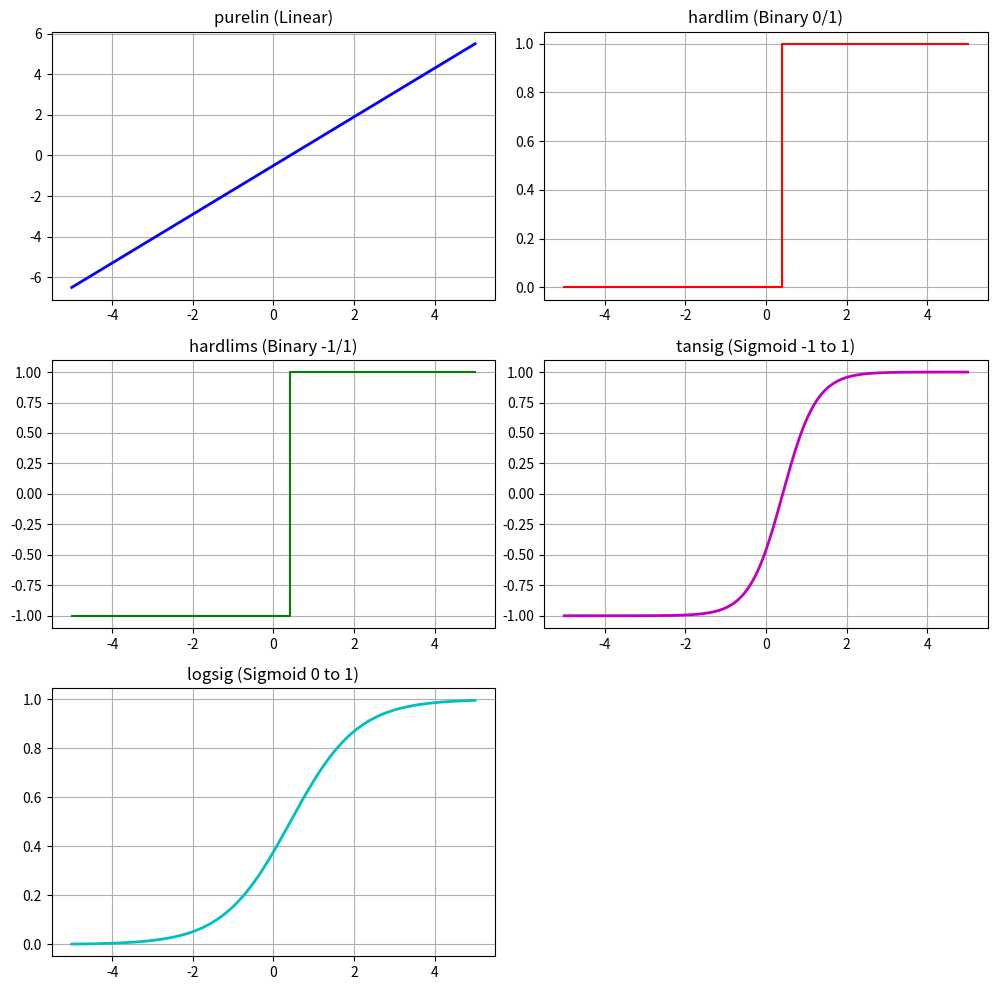
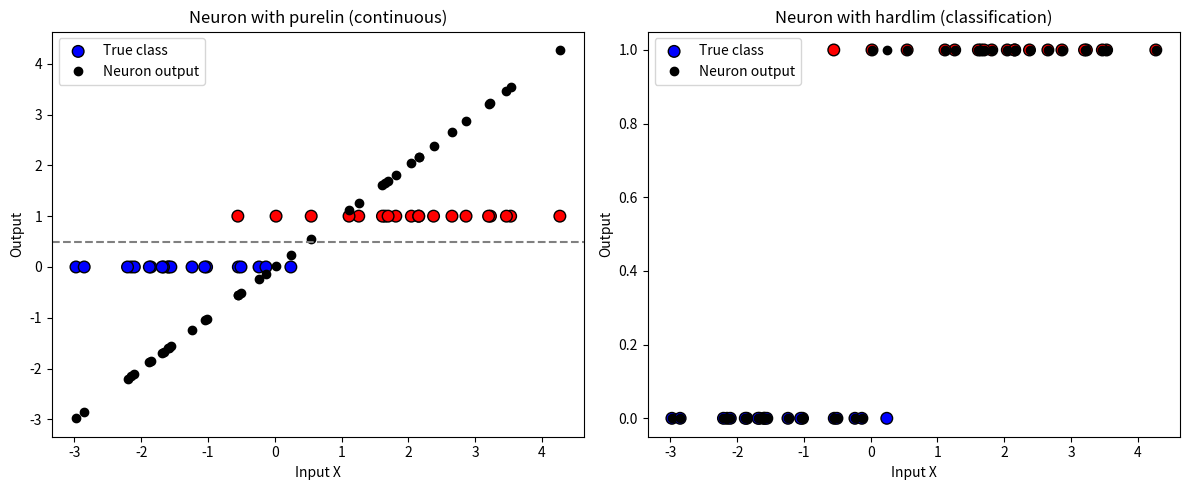

Generate these figures, in order, with matplotlib:
import numpy as np
import matplotlib.pyplot as plt

# Input range
x = np.linspace(-5, 5, 200)

# Weight and bias
w = 1.2
b = -0.5

# Net input
n = w * x + b

# Activation functions
def purelin(n):
    return n

def hardlim(n):
    return np.where(n >= 0, 1, 0)

def hardlims(n):
    return np.where(n >= 0, 1, -1)

def tansig(n):
    return 2 / (1 + np.exp(-2*n)) - 1   # same as tanh

def logsig(n):
    return 1 / (1 + np.exp(-n))

# Outputs
a_purelin  = purelin(n)
a_hardlim  = hardlim(n)
a_hardlims = hardlims(n)
a_tansig   = tansig(n)
a_logsig   = logsig(n)

# Plotting
plt.figure(figsize=(10,10))

plt.subplot(3,2,1)
plt.plot(x, a_purelin, 'b', linewidth=2)
plt.title('purelin (Linear)')
plt.grid(True)

plt.subplot(3,2,2)
plt.step(x, a_hardlim, 'r', where='mid')
plt.title('hardlim (Binary 0/1)')
plt.grid(True)

plt.subplot(3,2,3)
plt.step(x, a_hardlims, 'g', where='mid')
plt.title('hardlims (Binary -1/1)')
plt.grid(True)

plt.subplot(3,2,4)
plt.plot(x, a_tansig, 'm', linewidth=2)
plt.title('tansig (Sigmoid -1 to 1)')
plt.grid(True)

plt.subplot(3,2,5)
plt.plot(x, a_logsig, 'c', linewidth=2)
plt.title('logsig (Sigmoid 0 to 1)')
plt.grid(True)

plt.tight_layout()
plt.show()






import numpy as np
import matplotlib.pyplot as plt

# --------------------------
# Activation functions
# --------------------------
def purelin(n):
    return n

def hardlim(n):
    return np.where(n >= 0, 1, 0)

# --------------------------
# Generate toy dataset
# --------------------------
np.random.seed(0)
# Class 0: points near -2
x_class0 = np.random.randn(20) - 2
y_class0 = np.zeros_like(x_class0)

# Class 1: points near +2
x_class1 = np.random.randn(20) + 2
y_class1 = np.ones_like(x_class1)

# Combine
X = np.concatenate([x_class0, x_class1])
Y = np.concatenate([y_class0, y_class1])

# --------------------------
# Neuron parameters
# --------------------------
w = 1.0
b = 0.0
n = w*X + b

# Predictions
y_purelin = purelin(n)
y_hardlim = hardlim(n)

# --------------------------
# Plot results
# --------------------------
plt.figure(figsize=(12,5))

# Purelin output (continuous)
plt.subplot(1,2,1)
plt.scatter(X, Y, c=Y, cmap='bwr', edgecolor='k', s=70, label='True class')
plt.plot(X, y_purelin, 'ko', label='Neuron output')
plt.axhline(0.5, color='gray', linestyle='--')
plt.title("Neuron with purelin (continuous)")
plt.xlabel("Input X"); plt.ylabel("Output")
plt.legend()

# Hardlim output (binary)
plt.subplot(1,2,2)
plt.scatter(X, Y, c=Y, cmap='bwr', edgecolor='k', s=70, label='True class')
plt.plot(X, y_hardlim, 'ko', label='Neuron output')
plt.title("Neuron with hardlim (classification)")
plt.xlabel("Input X"); plt.ylabel("Output")
plt.legend()

plt.tight_layout()
plt.show()
